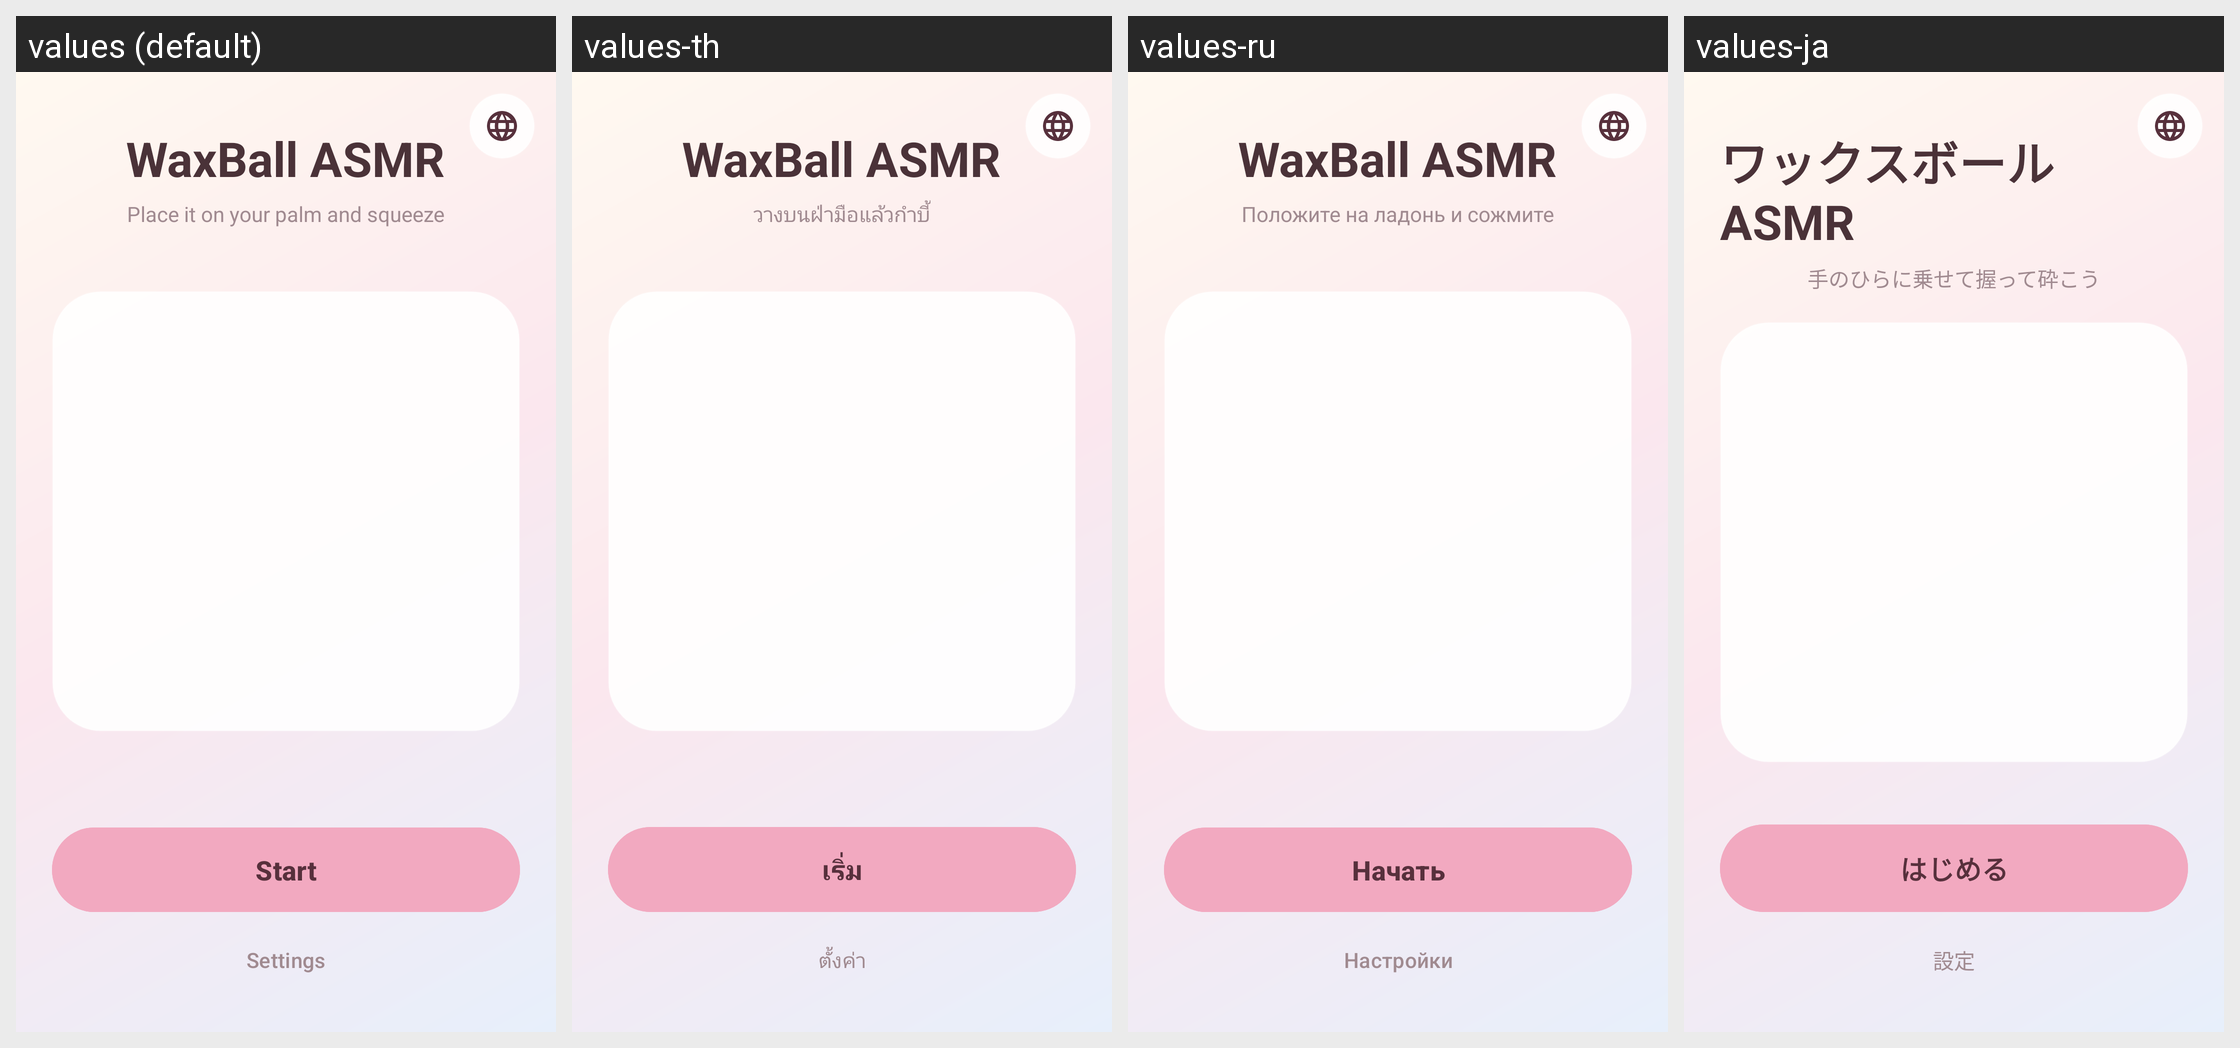

For this localized Android screen grid, give each drawn string resource with its value in every locale shown.
Android screen res/layout/activity_home.xml rendered under 4 locales, left to right: values (default), values-th, values-ru, values-ja. Device: Nexus 5 (rendered at 1080×1920; each locale shown at half size, 540×960, under a caption strip naming it); theme Theme.WaxBall.Home.
Other locales in the repository, not shown: values-de, values-en, values-es, values-fr, values-in, values-ko, values-pt, values-vi, values-zh.
Strings drawn on this screen, with the default value and each locale's value (text and hints the layout hard-codes, and strings that could not be matched under every locale, appear in the picture but are not listed):

app_name
  values: WaxBall ASMR
  values-th: WaxBall ASMR
  values-ru: WaxBall ASMR
  values-ja: ワックスボール ASMR

home_tagline
  values: Place it on your palm and squeeze
  values-th: วางบนฝ่ามือแล้วกำบี้
  values-ru: Положите на ладонь и сожмите
  values-ja: 手のひらに乗せて握って砕こう

home_start
  values: Start
  values-th: เริ่ม
  values-ru: Начать
  values-ja: はじめる

home_settings
  values: Settings
  values-th: ตั้งค่า
  values-ru: Настройки
  values-ja: 設定
